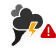
t = 0.00 s
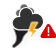
t = 1.17 s
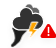
t = 2.33 s
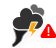
t = 3.50 s
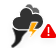
t = 4.67 s
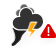
t = 5.83 s

The animated SVG that drew these frames (rendered in a browser with its animation timeline set to each time). Animation: 5 CSS @keyframes rules; one cycle of 7.00 s, repeats indefinitely.

<?xml version="1.0" encoding="UTF-8"?>
<!-- (c) ammap.com | SVG weather icons -->
<!-- Tornado | Contributed by hsoJ95 on GitHub: https://github.com/hsoj95 -->
<svg width="56" height="48" version="1.1" xmlns="http://www.w3.org/2000/svg">
 <defs>
  <filter id="blur" x="-.16995" y="-.17864" width="1.3289" height="1.455">
   <feGaussianBlur in="SourceAlpha" stdDeviation="3"/>
   <feOffset dx="0" dy="4" result="offsetblur"/>
   <feComponentTransfer>
    <feFuncA slope="0.05" type="linear"/>
   </feComponentTransfer>
   <feMerge>
    <feMergeNode/>
    <feMergeNode in="SourceGraphic"/>
   </feMerge>
  </filter>
  <style type="text/css"><![CDATA[
            /*
** CLOUDS
*/

            @keyframes am-weather-cloud-1 {
                0% {
                    -webkit-transform: translate(-5px, 0px);
                    -moz-transform: translate(-5px, 0px);
                    -ms-transform: translate(-5px, 0px);
                    transform: translate(-5px, 0px);
                }

                50% {
                    -webkit-transform: translate(10px, 0px);
                    -moz-transform: translate(10px, 0px);
                    -ms-transform: translate(10px, 0px);
                    transform: translate(10px, 0px);
                }

                100% {
                    -webkit-transform: translate(-5px, 0px);
                    -moz-transform: translate(-5px, 0px);
                    -ms-transform: translate(-5px, 0px);
                    transform: translate(-5px, 0px);
                }
            }

            .am-weather-cloud-1 {
                -webkit-animation-name: am-weather-cloud-1;
                -moz-animation-name: am-weather-cloud-1;
                animation-name: am-weather-cloud-1;
                -webkit-animation-duration: 7s;
                -moz-animation-duration: 7s;
                animation-duration: 7s;
                -webkit-animation-timing-function: linear;
                -moz-animation-timing-function: linear;
                animation-timing-function: linear;
                -webkit-animation-iteration-count: infinite;
                -moz-animation-iteration-count: infinite;
                animation-iteration-count: infinite;
            }

            @keyframes am-weather-cloud-2 {
                0% {
                    -webkit-transform: translate(0px, 0px);
                    -moz-transform: translate(0px, 0px);
                    -ms-transform: translate(0px, 0px);
                    transform: translate(0px, 0px);
                }

                50% {
                    -webkit-transform: translate(2px, 0px);
                    -moz-transform: translate(2px, 0px);
                    -ms-transform: translate(2px, 0px);
                    transform: translate(2px, 0px);
                }

                100% {
                    -webkit-transform: translate(0px, 0px);
                    -moz-transform: translate(0px, 0px);
                    -ms-transform: translate(0px, 0px);
                    transform: translate(0px, 0px);
                }
            }

            .am-weather-cloud-2 {
                -webkit-animation-name: am-weather-cloud-2;
                -moz-animation-name: am-weather-cloud-2;
                animation-name: am-weather-cloud-2;
                -webkit-animation-duration: 3s;
                -moz-animation-duration: 3s;
                animation-duration: 3s;
                -webkit-animation-timing-function: linear;
                -moz-animation-timing-function: linear;
                animation-timing-function: linear;
                -webkit-animation-iteration-count: infinite;
                -moz-animation-iteration-count: infinite;
                animation-iteration-count: infinite;
            }
            /*
** STROKE
*/

            @keyframes am-weather-stroke {
                0% {
                    -webkit-transform: translate(0.0px, 0.0px);
                    -moz-transform: translate(0.0px, 0.0px);
                    -ms-transform: translate(0.0px, 0.0px);
                    transform: translate(0.0px, 0.0px);
                }

                2% {
                    -webkit-transform: translate(0.3px, 0.0px);
                    -moz-transform: translate(0.3px, 0.0px);
                    -ms-transform: translate(0.3px, 0.0px);
                    transform: translate(0.3px, 0.0px);
                }

                4% {
                    -webkit-transform: translate(0.0px, 0.0px);
                    -moz-transform: translate(0.0px, 0.0px);
                    -ms-transform: translate(0.0px, 0.0px);
                    transform: translate(0.0px, 0.0px);
                }

                6% {
                    -webkit-transform: translate(0.5px, 0.4px);
                    -moz-transform: translate(0.5px, 0.4px);
                    -ms-transform: translate(0.5px, 0.4px);
                    transform: translate(0.5px, 0.4px);
                }

                8% {
                    -webkit-transform: translate(0.0px, 0.0px);
                    -moz-transform: translate(0.0px, 0.0px);
                    -ms-transform: translate(0.0px, 0.0px);
                    transform: translate(0.0px, 0.0px);
                }

                10% {
                    -webkit-transform: translate(0.3px, 0.0px);
                    -moz-transform: translate(0.3px, 0.0px);
                    -ms-transform: translate(0.3px, 0.0px);
                    transform: translate(0.3px, 0.0px);
                }

                12% {
                    -webkit-transform: translate(0.0px, 0.0px);
                    -moz-transform: translate(0.0px, 0.0px);
                    -ms-transform: translate(0.0px, 0.0px);
                    transform: translate(0.0px, 0.0px);
                }

                14% {
                    -webkit-transform: translate(0.3px, 0.0px);
                    -moz-transform: translate(0.3px, 0.0px);
                    -ms-transform: translate(0.3px, 0.0px);
                    transform: translate(0.3px, 0.0px);
                }

                16% {
                    -webkit-transform: translate(0.0px, 0.0px);
                    -moz-transform: translate(0.0px, 0.0px);
                    -ms-transform: translate(0.0px, 0.0px);
                    transform: translate(0.0px, 0.0px);
                }

                18% {
                    -webkit-transform: translate(0.3px, 0.0px);
                    -moz-transform: translate(0.3px, 0.0px);
                    -ms-transform: translate(0.3px, 0.0px);
                    transform: translate(0.3px, 0.0px);
                }

                20% {
                    -webkit-transform: translate(0.0px, 0.0px);
                    -moz-transform: translate(0.0px, 0.0px);
                    -ms-transform: translate(0.0px, 0.0px);
                    transform: translate(0.0px, 0.0px);
                }

                22% {
                    -webkit-transform: translate(1px, 0.0px);
                    -moz-transform: translate(1px, 0.0px);
                    -ms-transform: translate(1px, 0.0px);
                    transform: translate(1px, 0.0px);
                }

                24% {
                    -webkit-transform: translate(0.0px, 0.0px);
                    -moz-transform: translate(0.0px, 0.0px);
                    -ms-transform: translate(0.0px, 0.0px);
                    transform: translate(0.0px, 0.0px);
                }

                26% {
                    -webkit-transform: translate(-1px, 0.0px);
                    -moz-transform: translate(-1px, 0.0px);
                    -ms-transform: translate(-1px, 0.0px);
                    transform: translate(-1px, 0.0px);
                }

                28% {
                    -webkit-transform: translate(0.0px, 0.0px);
                    -moz-transform: translate(0.0px, 0.0px);
                    -ms-transform: translate(0.0px, 0.0px);
                    transform: translate(0.0px, 0.0px);
                }

                40% {
                    fill: orange;
                    -webkit-transform: translate(0.0px, 0.0px);
                    -moz-transform: translate(0.0px, 0.0px);
                    -ms-transform: translate(0.0px, 0.0px);
                    transform: translate(0.0px, 0.0px);
                }

                65% {
                    fill: white;
                    -webkit-transform: translate(-1px, 5.0px);
                    -moz-transform: translate(-1px, 5.0px);
                    -ms-transform: translate(-1px, 5.0px);
                    transform: translate(-1px, 5.0px);
                }
                61% {
                    fill: orange;
                }

                100% {
                    -webkit-transform: translate(0.0px, 0.0px);
                    -moz-transform: translate(0.0px, 0.0px);
                    -ms-transform: translate(0.0px, 0.0px);
                    transform: translate(0.0px, 0.0px);
                }
            }

            .am-weather-stroke {
                -webkit-animation-name: am-weather-stroke;
                -moz-animation-name: am-weather-stroke;
                animation-name: am-weather-stroke;
                -webkit-animation-duration: 1.11s;
                -moz-animation-duration: 1.11s;
                animation-duration: 1.11s;
                -webkit-animation-timing-function: linear;
                -moz-animation-timing-function: linear;
                animation-timing-function: linear;
                -webkit-animation-iteration-count: infinite;
                -moz-animation-iteration-count: infinite;
                animation-iteration-count: infinite;
            }
            /*
            ** Tornado
            */

            @keyframes tornado {
                0% {
                    -webkit-transform: translate(-5px, 30px) scale(1.0);
                    -moz-transform: translate(-5px, 30px) scale(1.0);
                    -ms-transform: translate(-5px, 30px) scale(1.0);
                    transform: translate(-5px, 30px) scale(1.0);
                }

                33% {
                    -webkit-transform: translate(-4px, 30px) scale(1.1);
                    -moz-transform: translate(-4px, 30px) scale(1.1);
                    -ms-transform: translate(-4px, 30px) scale(1.1);
                    transform: translate(-4px, 30px) scale(1.1);
                }

                66% {
                    -webkit-transform: translate(-6px, 30px) scale(1.1);
                    -moz-transform: translate(-6px, 30px) scale(1.1);
                    -ms-transform: translate(-6px, 30px) scale(1.1);
                    transform: translate(-6px, 30px) scale(1.1);
                }

                100% {
                    -webkit-transform: translate(-5px, 30px) scale(1.0);
                    -moz-transform: translate(-5px, 30px) scale(1.0);
                    -ms-transform: translate(-5px, 30px) scale(1.0);
                    transform: translate(-5px, 30px) scale(1.0);
                }
            }

            #tornado {
                -webkit-animation-name: tornado;
                -moz-animation-name: tornado;
                animation-name: tornado;
                -webkit-animation-duration: 3s;
                -moz-animation-duration: 3s;
                animation-duration: 3s;
                -webkit-animation-timing-function: linear;
                -moz-animation-timing-function: linear;
                animation-timing-function: linear;
                -webkit-animation-iteration-count: infinite;
                -moz-animation-iteration-count: infinite;
                animation-iteration-count: infinite;
            }
            /*
            ** Warning Symbol
            */

            @keyframes error {
                0% {
                    fill: #cc0000;
                }

                50% {
                    fill: #ff0000;
                }

                100% {
                    fill: #cc0000;
                }
            }

            #Shape {
                -webkit-animation-name: error;
                -moz-animation-name: error;
                animation-name: error;
                -webkit-animation-duration: 1s;
                -moz-animation-duration: 1s;
                animation-duration: 1s;
                -webkit-animation-timing-function: linear;
                -moz-animation-timing-function: linear;
                animation-timing-function: linear;
                -webkit-animation-iteration-count: infinite;
                -moz-animation-iteration-count: infinite;
                animation-iteration-count: infinite;
            }

            ]]></style>
 </defs>
 <g id="thunder" transform="translate(-3.9995 -8)" filter="url(#blur)">
  <g transform="translate(20,5)">
   <g id="tornado" transform="translate(-5,30)" fill="#1d1d1d" stroke="#fff" style="-moz-animation-duration:3s;-moz-animation-iteration-count:infinite;-moz-animation-name:tornado;-moz-animation-timing-function:linear;-webkit-animation-duration:3s;-webkit-animation-iteration-count:infinite;-webkit-animation-name:tornado;-webkit-animation-timing-function:linear">
    <path id="Polygon" d="m9.239 0h2.1597c1.403 0 2.7694 0.44812 3.9 1.279l0.07492 0.055065c0.84792 0.62321 1.0301 1.8158 0.40688 2.6637-0.06273 0.085346-0.13246 0.16531-0.20848 0.23907l-2.8266 2.7425c-1.0913 1.0589-1.8597 2.4058-2.2157 3.8841-0.35503 1.4743-1.1473 2.8068-2.2729 3.823l-3.1203 2.8168-1.9597 1.3737c-0.85678 0.60058-2.0382 0.3929-2.6388-0.46388-0.5411-0.77192-0.43235-1.8242 0.25517-2.4692l1.0781-0.9966c1.2556-1.1607 1.9695-2.793 1.9695-4.5029 0-1.7724-0.33249-3.529-0.98022-5.1788l-1.5105-3.8473c-0.20966-0.53401 0.053275-1.1369 0.58729-1.3465 0.12094-0.047481 0.24971-0.071854 0.37963-0.071854h6.922z"/>
   </g>
   <g class="am-weather-cloud-1" style="-moz-animation-duration:7s;-moz-animation-iteration-count:infinite;-moz-animation-name:am-weather-cloud-1;-moz-animation-timing-function:linear;-webkit-animation-duration:7s;-webkit-animation-iteration-count:infinite;-webkit-animation-name:am-weather-cloud-1;-webkit-animation-timing-function:linear">
    <path transform="matrix(.6 0 0 .6 -10 -6)" d="m47.7 35.4c0-4.6-3.7-8.2-8.2-8.2-1 0-1.9 0.2-2.8 0.5-0.3-3.4-3.1-6.2-6.6-6.2-3.7 0-6.7 3-6.7 6.7 0 0.8 0.2 1.6 0.4 2.3-0.3-0.1-0.7-0.1-1-0.1-3.7 0-6.7 3-6.7 6.7 0 3.6 2.9 6.6 6.5 6.7h17.2c4.4-0.5 7.9-4 7.9-8.4z" fill="#666" stroke="#fff" stroke-linejoin="round" stroke-width="1.2"/>
   </g>
   <path transform="translate(-20,-11)" d="m47.7 35.4c0-4.6-3.7-8.2-8.2-8.2-1 0-1.9 0.2-2.8 0.5-0.3-3.4-3.1-6.2-6.6-6.2-3.7 0-6.7 3-6.7 6.7 0 0.8 0.2 1.6 0.4 2.3-0.3-0.1-0.7-0.1-1-0.1-3.7 0-6.7 3-6.7 6.7 0 3.6 2.9 6.6 6.5 6.7h17.2c4.4-0.5 7.9-4 7.9-8.4z" fill="#333" stroke="#fff" stroke-linejoin="round" stroke-width="1.2"/>
   <g transform="translate(1,28)">
    <polygon class="am-weather-stroke" points="14.9 6.9 11.1 6.9 14.3 -2.9 20.5 -2.9 16.4 4.3 20.3 4.3 11.5 14.6" fill="#ffa500" stroke="#fff" style="-moz-animation-duration:1.11s;-moz-animation-iteration-count:infinite;-moz-animation-name:am-weather-stroke;-moz-animation-timing-function:linear;-webkit-animation-duration:1.11s;-webkit-animation-iteration-count:infinite;-webkit-animation-name:am-weather-stroke;-webkit-animation-timing-function:linear"/>
   </g>
   <g id="error" transform="translate(23,25)">
    <path id="Shape" d="m7.7791 2.906-5.9912 10.117c-0.56283 0.95042-0.24862 2.1772 0.7018 2.74 0.30853 0.18271 0.66051 0.27911 1.0191 0.27911h11.982c1.1046 0 2-0.89543 2-2 0-0.35857-0.0964-0.71056-0.27911-1.0191l-5.9912-10.117c-0.56283-0.95042-1.7896-1.2646-2.74-0.7018-0.28918 0.17125-0.53055 0.41262-0.7018 0.7018z" fill="#c00" style="-moz-animation-duration:1s;-moz-animation-iteration-count:infinite;-moz-animation-name:error;-moz-animation-timing-function:linear;-webkit-animation-duration:1s;-webkit-animation-iteration-count:infinite;-webkit-animation-name:error;-webkit-animation-timing-function:linear"/>
    <path id="Line" d="m9.5 10.5v-5" stroke="#fff" stroke-linecap="round" stroke-width="1.5"/>
    <circle id="Oval" cx="9.5" cy="13" r="1" fill="#fff"/>
   </g>
  </g>
 </g>
</svg>
